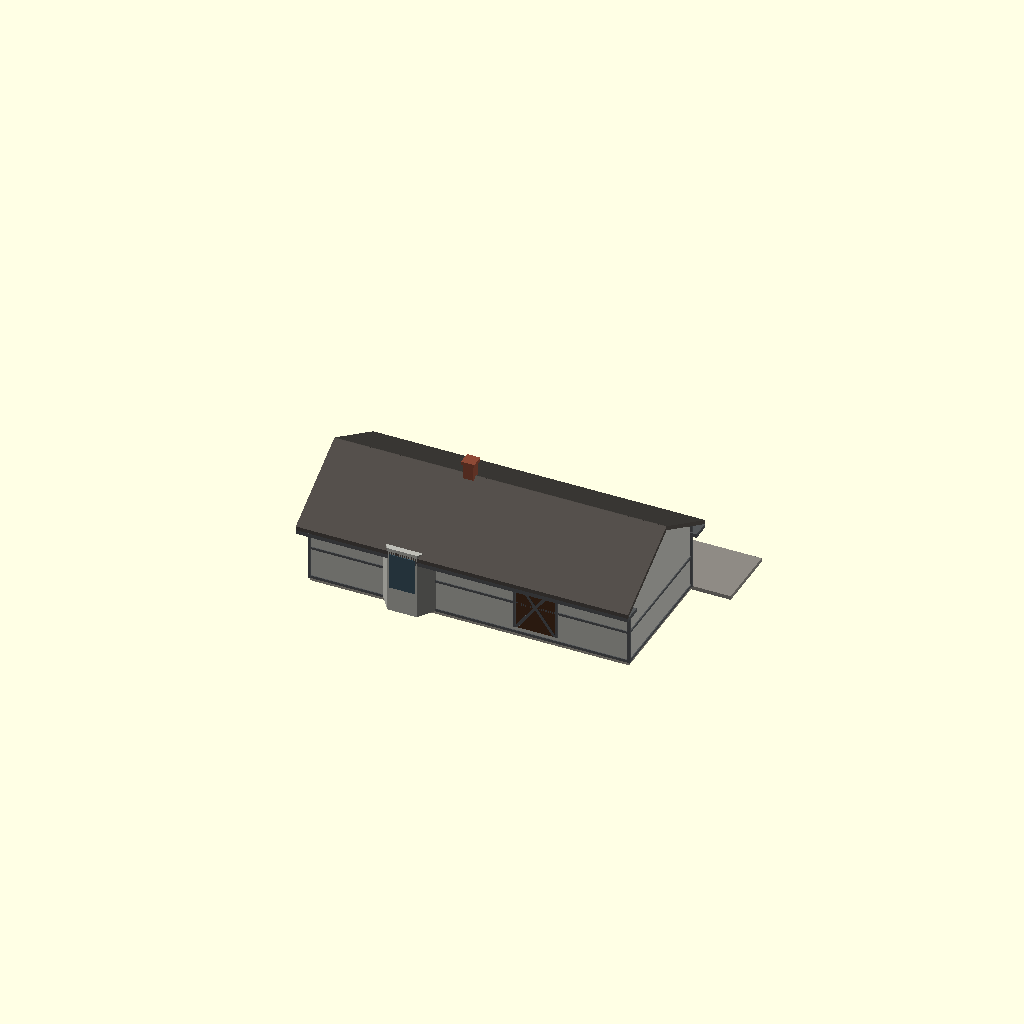
Cell 1: rendered with the file's own defaults.
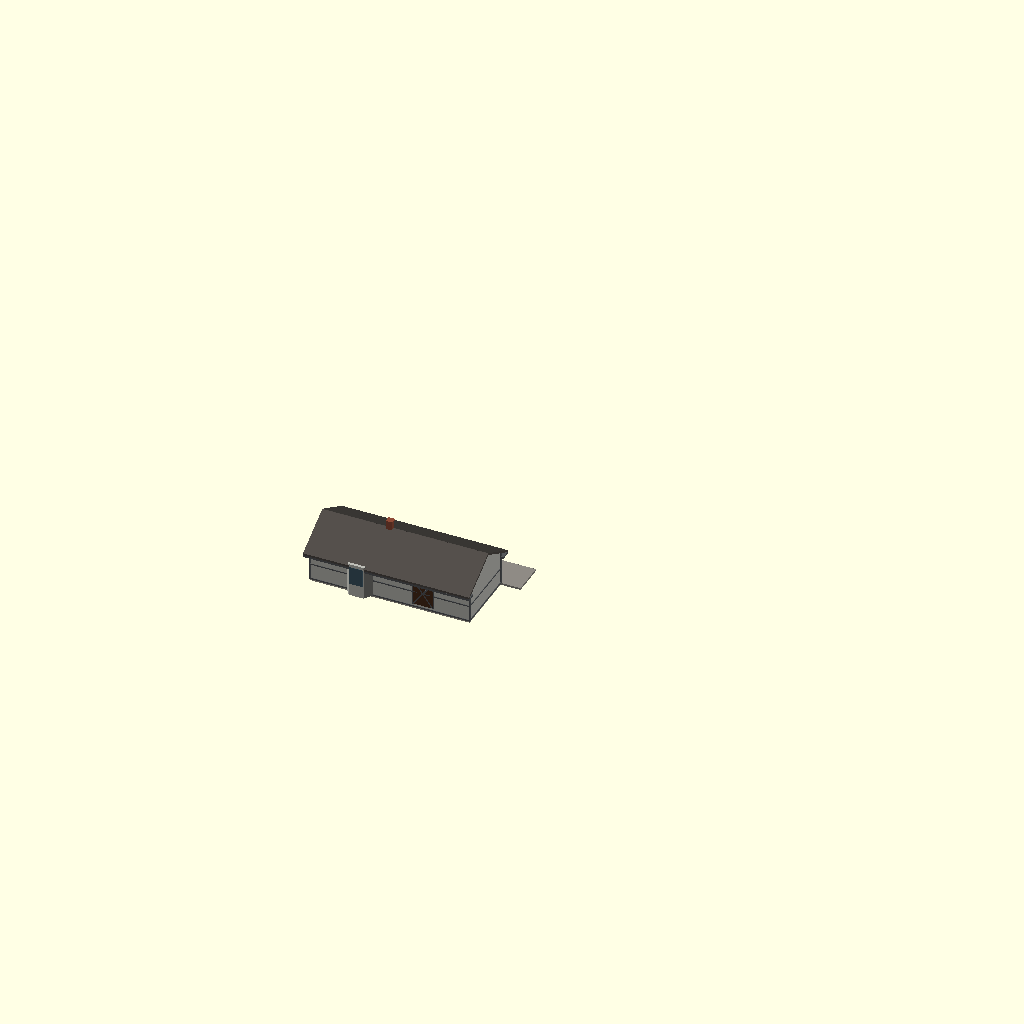
Cell 2: SCALE = 58 (everything else at default).
All cells are drawn from one camera (rotation 55°, 0°, 25°, orthographic, colour scheme Cornfield), so only the parameter changes between them.
OpenSCAD source file Stations/Standard depots/Sheet 05 - 20x48 depot/OpenSCAD/Standard_05_Depot.scad:
// =====================================================================
//  MILWAUKEE ROAD - STANDARD 20 X 48 FT DEPOT (C.M.&ST.P., NOV 1898)
//  Album of Depot Plans (1919), sheet 05. Private reference (in copyright):
//  Research Library / RSW / Stations / Standard depots / Album of Depot Plans 1919.
//  Rib Side Works, 24 Nov 2026. FIRST SHAPE MODEL for review - not cut into print sections.
//  KNOWN (from the sheet): 20 x 48 ft; waiting room 19 ft 8, office 10 with bay, freight room 27 ft 6; shingle roof, drop siding; built at Summit, Morrisonville, Pierpont.
//  ESTIMATE: wall and ridge heights (sheets are small copies), window spacing, colours.
//  Shared depot builder ../../../_common/rsw_depot.scad (x along the track, y = 0 town side,
//  track side +y, feet).  SCALE: 29 = G, 48 = O, 87 = HO.
// =====================================================================
SCALE = 29;
include <../../../_common/rsw_depot.scad>

depot(blocks = [[0, 48, 0, 20, 11, 0.55, 1, 2.5, 0]],
      pavs   = [],
      wins   = [[4, 1, 3, 6, 3.2], [14, 1, 3, 6, 3.2], [17, 1, 3, 6, 3.2], [10, 2, 3, 6, 3.2]],
      doors  = [[8, 1, 3, 7.5, 0], [34, 1, 6, 8, 2], [34, 0, 6, 8, 2]],
      bays   = [[15, 0, 8, 2.5]],
      chims  = [[19.5, 10, 19.5]],
      plat   = [-6, 60, 10, 0.6]);
Customizer parameters (derived from the source; name, type, default, range or options):
SCALE: number, default 29
